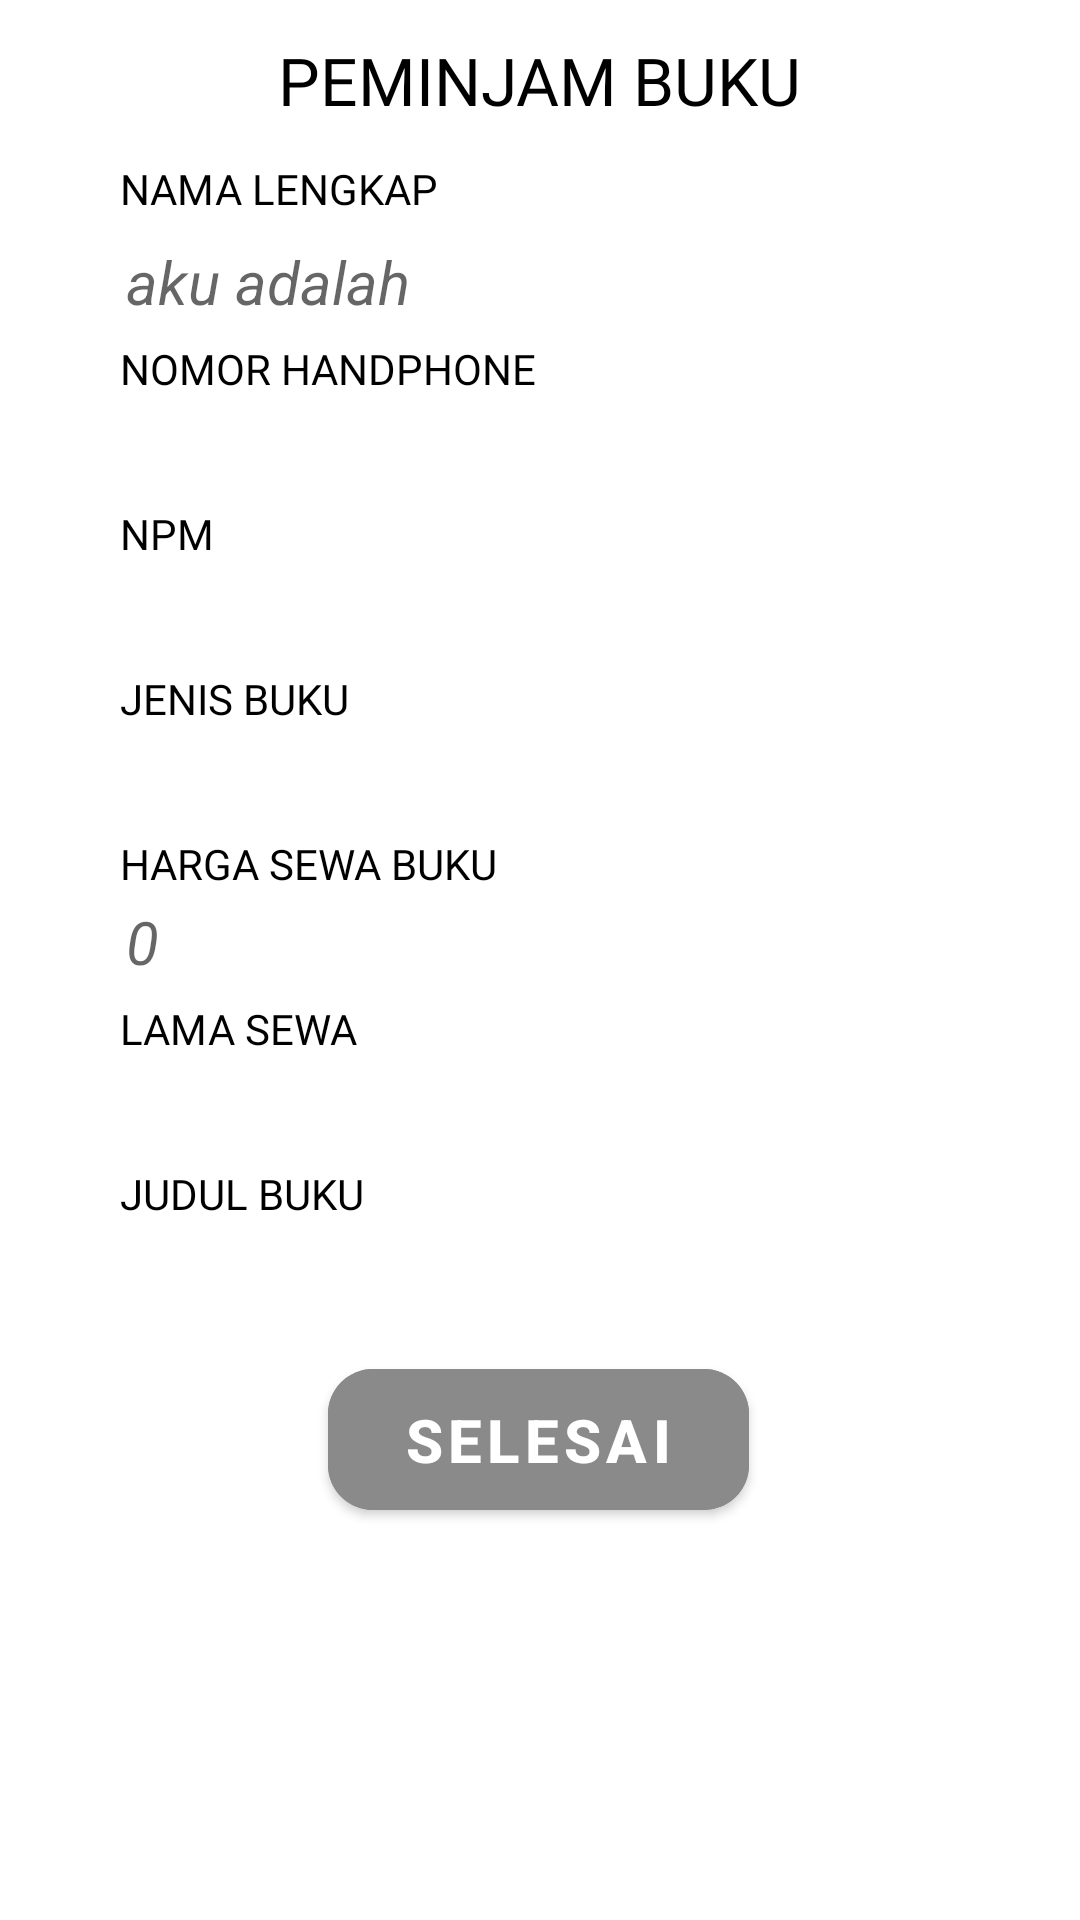

The Android layout XML behind this screen, and the referenced resources:
<!-- AndroidManifest.xml: application theme Theme.Perpustakaan -->
<!-- res/layout/activity_summary_pinjam.xml -->
<?xml version="1.0" encoding="utf-8"?>
<androidx.constraintlayout.widget.ConstraintLayout xmlns:android="http://schemas.android.com/apk/res/android"
    xmlns:app="http://schemas.android.com/apk/res-auto"
    xmlns:tools="http://schemas.android.com/tools"
    android:layout_width="match_parent"
    android:layout_height="match_parent"
    tools:context=".SummaryPinjam">

    <TextView
        android:id="@+id/textView3"
        android:layout_width="wrap_content"
        android:layout_height="wrap_content"
        android:layout_marginTop="12dp"
        android:fontFamily="@font/holtwood_one_sc"
        android:text="PEMINJAM BUKU"
        android:textColor="#000000"
        android:textSize="22sp"
        app:layout_constraintEnd_toEndOf="parent"
        app:layout_constraintStart_toStartOf="parent"
        app:layout_constraintTop_toTopOf="parent" />

    <TextView
        android:id="@+id/textView4"
        android:layout_width="wrap_content"
        android:layout_height="wrap_content"
        android:layout_marginStart="40dp"
        android:layout_marginTop="12dp"
        android:fontFamily="@font/holtwood_one_sc"
        android:text="NAMA LENGKAP "
        android:textColor="#000000"
        android:textStyle="normal"
        app:layout_constraintStart_toStartOf="parent"
        app:layout_constraintTop_toBottomOf="@+id/textView3" />

    <TextView
        android:id="@+id/tv_namaLengkap"
        android:layout_width="match_parent"
        android:layout_height="30dp"
        android:paddingStart="10dp"
        android:layout_marginStart="32dp"
        android:layout_marginTop="8dp"
        android:layout_marginEnd="32dp"
        android:textColor="@color/black"
        android:textStyle="italic"
        android:textSize="20sp"
        android:hint="aku adalah"
        app:layout_constraintEnd_toEndOf="parent"
        app:layout_constraintStart_toStartOf="parent"
        app:layout_constraintTop_toBottomOf="@+id/textView4" />

    <TextView
        android:id="@+id/nomorHp"
        android:layout_width="wrap_content"
        android:layout_height="wrap_content"
        android:layout_marginStart="40dp"
        android:layout_marginTop="3dp"
        android:fontFamily="@font/holtwood_one_sc"
        android:text="NOMOR HANDPHONE"
        android:textColor="#000000"
        android:textStyle="normal"
        app:layout_constraintStart_toStartOf="parent"
        app:layout_constraintTop_toBottomOf="@+id/tv_namaLengkap" />

    <TextView
        android:id="@+id/tv_nomorHp"
        android:layout_width="match_parent"
        android:layout_height="30dp"
        android:layout_marginStart="32dp"
        android:layout_marginTop="3dp"
        android:layout_marginEnd="32dp"
        android:paddingStart="10dp"
        android:textStyle="italic"
        android:textColor="@color/black"
        android:textSize="20sp"
        app:layout_constraintEnd_toEndOf="parent"
        app:layout_constraintStart_toStartOf="parent"
        app:layout_constraintTop_toBottomOf="@+id/nomorHp" />


    <TextView
        android:id="@+id/npmTit"
        android:layout_width="wrap_content"
        android:layout_height="wrap_content"
        android:layout_marginStart="40dp"
        android:layout_marginTop="3dp"
        android:fontFamily="@font/holtwood_one_sc"
        android:text="NPM"
        android:textColor="#000000"
        android:textStyle="normal"
        app:layout_constraintStart_toStartOf="parent"
        app:layout_constraintTop_toBottomOf="@+id/tv_nomorHp" />

    <TextView
        android:id="@+id/tvv_Npm"
        android:layout_width="match_parent"
        android:layout_height="30dp"
        android:layout_marginStart="32dp"
        android:layout_marginTop="3dp"
        android:layout_marginEnd="32dp"
        android:paddingStart="10dp"
        android:textColor="@color/black"
        android:textStyle="italic"
        android:textSize="20sp"
        app:layout_constraintEnd_toEndOf="parent"
        app:layout_constraintStart_toStartOf="parent"
        app:layout_constraintTop_toBottomOf="@+id/npmTit" />

    <TextView
        android:id="@+id/tv_lamaMinjam"
        android:layout_width="wrap_content"
        android:layout_height="wrap_content"
        android:layout_marginStart="40dp"
        android:layout_marginTop="3dp"
        android:fontFamily="@font/holtwood_one_sc"
        android:text="JENIS BUKU"
        android:textColor="#000000"
        android:textStyle="normal"
        app:layout_constraintStart_toStartOf="parent"
        app:layout_constraintTop_toBottomOf="@+id/tvv_Npm" />

    <TextView
        android:id="@+id/tv_jenisBuku"
        android:layout_width="match_parent"
        android:layout_height="30dp"
        android:layout_marginStart="32dp"
        android:textColor="@color/black"
        android:layout_marginTop="3dp"
        android:layout_marginEnd="32dp"
        android:paddingStart="10dp"
        android:textStyle="italic"
        android:textSize="20sp"
        app:layout_constraintEnd_toEndOf="parent"
        app:layout_constraintStart_toStartOf="parent"
        app:layout_constraintTop_toBottomOf="@+id/tv_lamaMinjam" />

    <TextView
        android:id="@+id/textView5"
        android:layout_width="wrap_content"
        android:layout_height="wrap_content"
        android:layout_marginStart="40dp"
        android:layout_marginTop="3dp"
        android:fontFamily="@font/holtwood_one_sc"
        android:text="HARGA SEWA BUKU"
        android:textColor="#000000"
        android:textStyle="normal"
        app:layout_constraintStart_toStartOf="parent"
        app:layout_constraintTop_toBottomOf="@+id/tv_jenisBuku" />

    <TextView
        android:id="@+id/tvv_harga"
        android:layout_width="match_parent"
        android:layout_height="30dp"
        android:layout_marginStart="32dp"
        android:layout_marginTop="3dp"
        android:layout_marginEnd="32dp"
        android:paddingStart="10dp"
        android:hint="0"
        android:textColor="@color/black"
        android:textStyle="italic"
        android:textSize="20sp"
        app:layout_constraintEnd_toEndOf="parent"
        app:layout_constraintStart_toStartOf="parent"
        app:layout_constraintTop_toBottomOf="@+id/textView5" />

    <TextView
        android:id="@+id/tv_lamaSewa"
        android:layout_width="wrap_content"
        android:layout_height="wrap_content"
        android:layout_marginStart="40dp"
        android:layout_marginTop="3dp"
        android:fontFamily="@font/holtwood_one_sc"
        android:text="LAMA SEWA"
        android:textColor="#000000"
        android:textStyle="normal"
        app:layout_constraintStart_toStartOf="parent"
        app:layout_constraintTop_toBottomOf="@+id/tvv_harga" />

    <TextView
        android:id="@+id/tvv_lamaSewa"
        android:layout_width="match_parent"
        android:layout_height="30dp"
        android:layout_marginStart="32dp"
        android:layout_marginTop="3dp"
        android:layout_marginEnd="32dp"
        android:paddingStart="10dp"
        android:textColor="@color/black"
        android:textStyle="italic"
        android:textSize="20sp"
        app:layout_constraintEnd_toEndOf="parent"
        app:layout_constraintStart_toStartOf="parent"
        app:layout_constraintTop_toBottomOf="@+id/tv_lamaSewa" />


    <TextView
        android:id="@+id/judulBuku"
        android:layout_width="wrap_content"
        android:layout_height="wrap_content"
        android:layout_marginStart="40dp"
        android:layout_marginTop="3dp"
        android:fontFamily="@font/holtwood_one_sc"
        android:text="JUDUL BUKU"
        android:textColor="#000000"
        android:textStyle="normal"
        app:layout_constraintStart_toStartOf="parent"
        app:layout_constraintTop_toBottomOf="@+id/tvv_lamaSewa" />

    <TextView
        android:id="@+id/tvv_judulBuku"
        android:layout_width="match_parent"
        android:layout_height="30dp"
        android:layout_marginStart="32dp"
        android:layout_marginTop="3dp"
        android:layout_marginEnd="32dp"
        android:paddingStart="10dp"
        android:textColor="@color/black"
        android:textStyle="italic"
        android:textSize="20sp"
        app:layout_constraintEnd_toEndOf="parent"
        app:layout_constraintStart_toStartOf="parent"
        app:layout_constraintTop_toBottomOf="@+id/judulBuku" />


    <com.google.android.material.button.MaterialButton
        android:id="@+id/button_simpan"
        android:layout_width="wrap_content"
        android:layout_height="wrap_content"
        android:layout_marginTop="10dp"
        android:backgroundTint="#8A8A8A"
        android:paddingStart="25dp"
        android:paddingTop="10dp"
        android:paddingEnd="25dp"
        android:paddingBottom="10dp"
        android:text="SELESAI"
        android:onClick="Home"
        android:textColor="#FFFFFF"
        android:textSize="20dp"
        android:textStyle="bold"
        app:cornerRadius="15dp"
        app:layout_constraintEnd_toEndOf="parent"
        app:layout_constraintHorizontal_bias="0.498"
        app:layout_constraintStart_toStartOf="parent"
        app:layout_constraintTop_toBottomOf="@+id/tvv_judulBuku" />



</androidx.constraintlayout.widget.ConstraintLayout>
<!-- resources referenced by this layout -->
<resources>
  <style name="Theme.Perpustakaan" parent="Theme.MaterialComponents.DayNight.DarkActionBar">
          
          <item name="colorPrimary">#8C8C8C</item>
          <item name="colorPrimaryVariant">#5A5A5A</item>
          <item name="colorOnPrimary">@color/white</item>
          
          <item name="colorSecondary">@color/teal_200</item>
          <item name="colorSecondaryVariant">@color/teal_700</item>
          <item name="colorOnSecondary">@color/black</item>
          
          <item name="android:statusBarColor" tools:targetApi="l">?attr/colorPrimaryVariant</item>
          
      </style>
  <!-- not gathered from this repository: default colours our renderer supplied (Android Studio template values) -->
  <color name="teal_200">#FF03DAC5</color>
  <color name="teal_700">#FF018786</color>
  <color name="black">#FF000000</color>
  <color name="white">#FFFFFFFF</color>
</resources>
